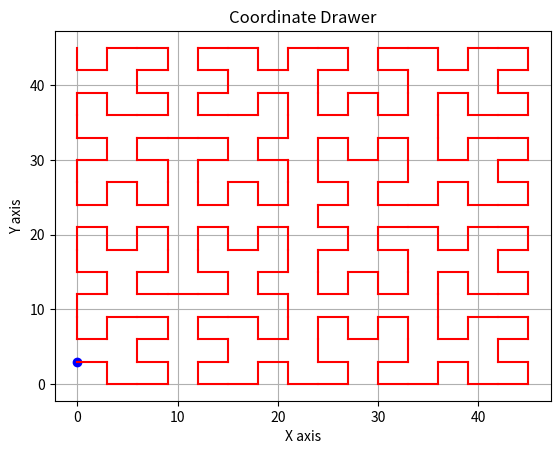

This chart was generated by the following Python code:
import matplotlib.pyplot as plt

class CoordinateDrawer:
    def __init__(self):
        self.fig, self.ax = plt.subplots()
        self.points = []

    def draw_point(self, x, y):
        self.points.append((x, y))
        self.ax.plot(x, y, 'bo')  # Draw point

    def draw_line(self, point1, point2):
        x_values = [point1[0], point2[0]]
        y_values = [point1[1], point2[1]]
        self.ax.plot(x_values, y_values, 'r-')  # Draw line

    def continue_line(self, new_point):
        if self.points:
            last_point = self.points[-1]
            self.draw_line(last_point, new_point)
            self.points.append(new_point)
        else:
            self.draw_point(new_point[0], new_point[1])

    def show(self):
        plt.xlabel('X axis')
        plt.ylabel('Y axis')
        plt.title('Coordinate Drawer')
        plt.grid(True)
        plt.show()

class Hilbert_Curve:

    U = 1
    R = 2
    D = 3
    L = 4

    def __init__(self, iterations=4, height=3, drawer=None):
        # self.size = size
        self.drawer = drawer
        self.x = 0
        self.y = 0
        self.height = height
        self.iterations = iterations

    def move(self, j):
        if j == 1:
            self.y -= self.height
        elif j == 2:
            self.x += self.height
        elif j == 3:
            self.y += self.height
        elif j == 4:
            self.x -= self.height

        # print("x: ", self.x, "y: ", self.y)

        self.drawer.continue_line((self.x, self.y))
        # self.drawer.show()

    def hilbert(self, right, down, left, up, n):
        if n > 0:
            n -= 1
            self.hilbert(down, right, up, left, n)
            self.move(right)
            self.hilbert(right, down, left, up, n)
            self.move(down)
            self.hilbert(right, down, left, up, n)
            self.move(left)
            self.hilbert(up, left, down, right, n)

    def draw_curve(self):
        self.hilbert(self.R, self.D, self.L, self.U, self.iterations)
        self.drawer.show()

if __name__ == "__main__":
    drawer = CoordinateDrawer()
    hilbert_curve = Hilbert_Curve(iterations=4, drawer=drawer)
    hilbert_curve.draw_curve()
    # drawer.show()


